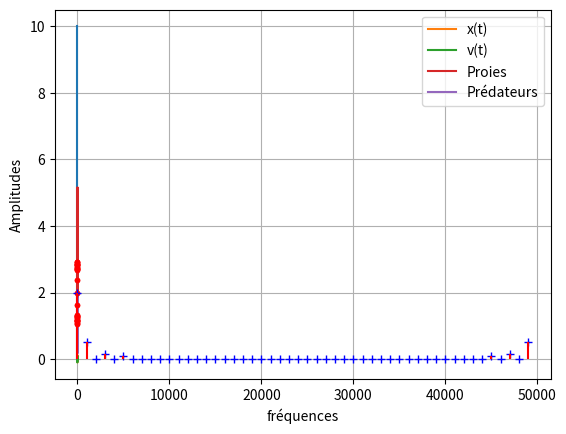

Here is the Python script that generated this plot:
from scipy import optimize

def f(x):
    return (x-1)*(x+5)

optimize.root_scalar(f,bracket=[-10,0])



def fp(x):
    return 2*x+4

optimize.root_scalar(f,fprime=fp,x0=10)



from scipy import optimize

def f(x):
    return (x-1)*(x+5)

optimize.newton(f,10)



optimize.fsolve(f,-6)

from scipy.integrate import quad

def f(x):
    return x**2

quad(f,0,1) # La fonction retourne la valeur de l'intégrale et une estimation de l'erreur commise





from scipy.integrate import solve_ivp

def f(t,u):
    global tau
    return -u/tau

t0 = 0
u0 = 10
tau = 1e-3
T = 10*tau

solution = solve_ivp(f,[t0,T],[u0],max_step=T/100)

%matplotlib inline
import matplotlib.pyplot as plt

plt.plot(solution.t,solution.y[0])
plt.show()



import numpy as np

def F(t,tab) :
    return np.array([tab[1], -w0**2*np.sin(tab[0])])

x0, v0, w0 = 0.1, 0, 1
T = 4*np.pi/w0

solution = solve_ivp(F,[t0,T],[x0,v0],max_step=T/1000)

plt.plot(solution.t,solution.y[0],label='x(t)')
plt.plot(solution.t,solution.y[1],label='v(t)')
plt.legend()
plt.show()



# Définition de la fonction F
def F(t,tab):   # tab est de la forme [x,y] donc tab[0] correspond à x et tab[1] correspond à y
    return np.array([tab[0]*(a-b*tab[1]), tab[1]*(-c+d*tab[0])])

a, b, c, d = 0.6, 0.8, 0.6, 0.3
x0, y0 = 5, 1
t0, tau = 0, 50
N = 5000

solution = solve_ivp(F,[t0,tau],[x0,y0],max_step=tau/N)

plt.plot(solution.t,solution.y[0],label='Proies')
plt.plot(solution.t,solution.y[1],label='Prédateurs')
plt.legend()
plt.show()

import numpy as np
import matplotlib.pyplot as plt

# signal périodique u(t) de fréquence fondamentale f0 = 1 kHz de valeur moyenne non nulle
f0 = 1.0e3
T0 = 1/f0
def u(t):
    return 2+1*np.sin(2*np.pi*f0*t)+1/3*np.sin(2*np.pi*3*f0*t)+1/5*np.sin(2*np.pi*5*f0*t)

# Echantillonnage
fe = 50*f0               # Critère de Shannon fe > 2*fmax (ici fmax = 5*f0)
Te = 1/fe

# Discrétisation du temps
t = np.arange(0,T0,Te)   # Tableau numpy

# Discrétisation du signal (uech = u échantillonné)
uech = u(t)

# Tracé du signal échantillonné en fonction du temps
plt.plot(t,uech,'r.')    # r. = red et .
plt.xlabel('t')
plt.ylabel('u(t)')
plt.show()

from numpy.fft import fft

# Nombre d'échantillons
N = t.size                          # Taille du tableau t

# Fréquences ou harmoniques pour N points échantillonnés sur une période T : fk = k*f0  avec  0<= k < N
f = np.zeros(N)
for k in range(N): 
    f[k] = k*f0

# FFT 
coeff = fft(uech)/N                 # Renvoie une approximation des coefficients de Fourier

# Tracé du spectre
spectre = np.abs(coeff)             # Calcul du module des coefficients
plt.plot(f,spectre,'b+')            # Croix bleues = amplitude de l'harmonique sur le graphe
plt.vlines(f,[0],spectre,'r')       # Lignes verticales du point de coordonnées [f,0] au point [f,|coef|]
plt.xlabel('fréquences')
plt.ylabel('Amplitudes')
plt.grid()                          # Grille
plt.show()

